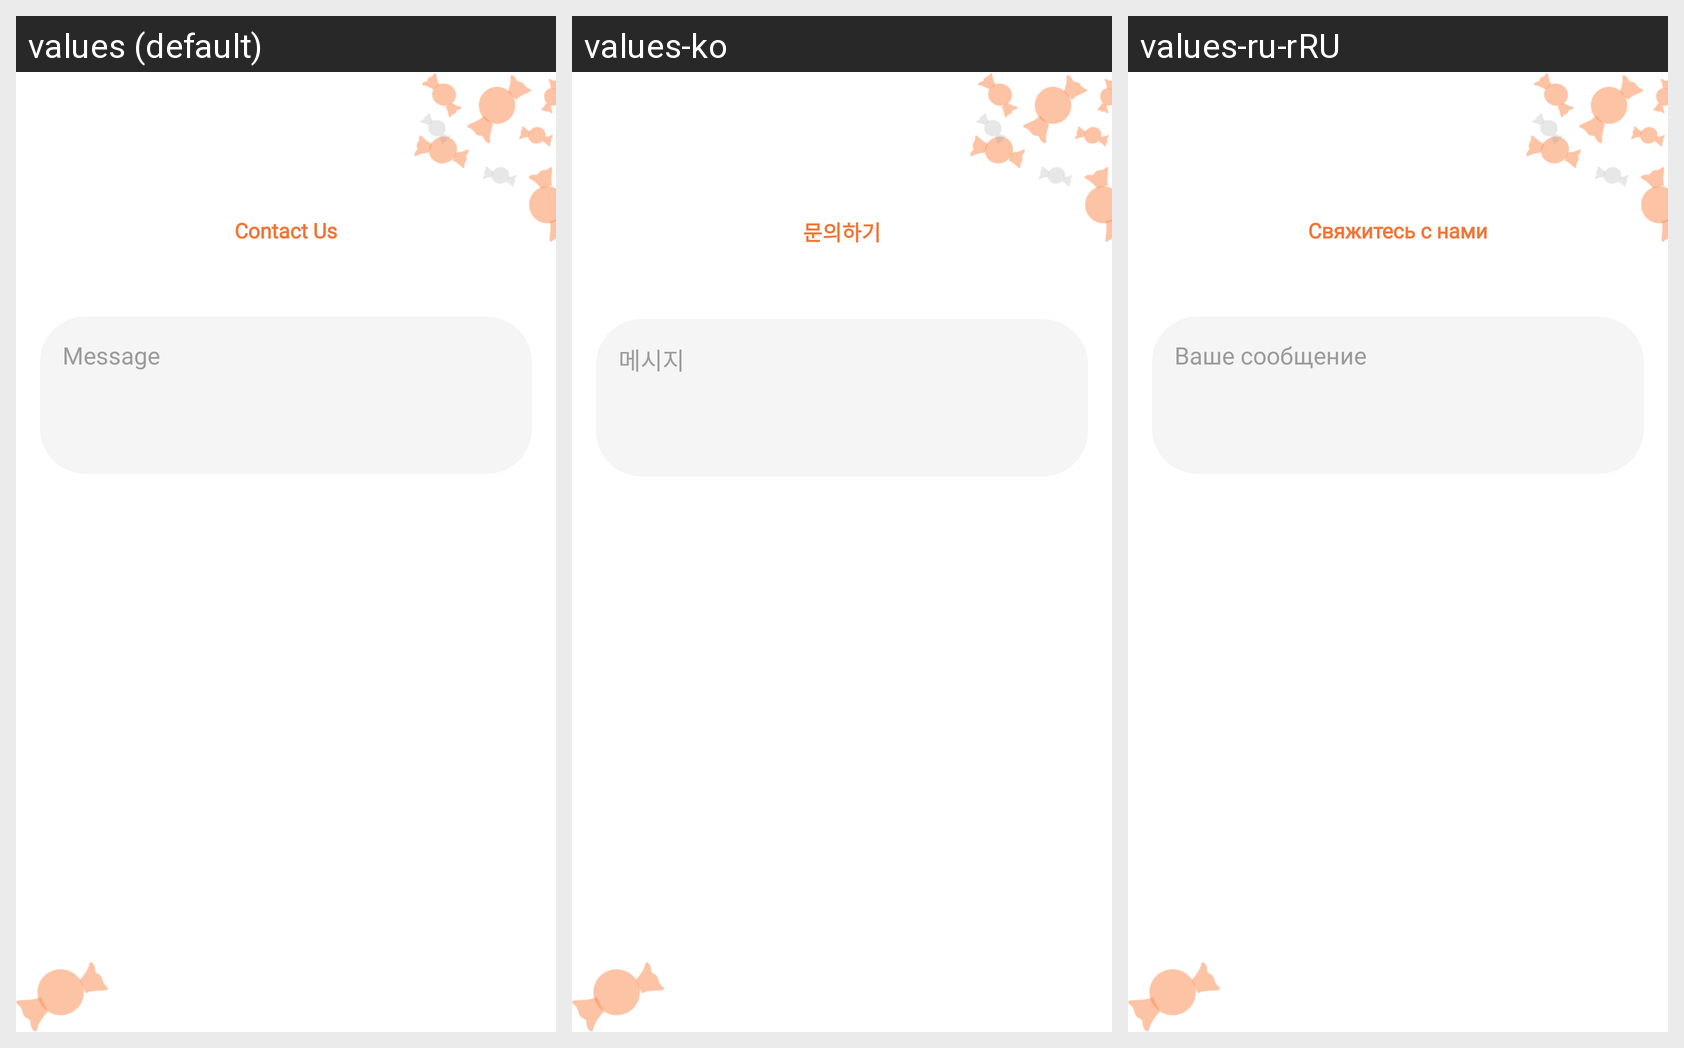

Here is an Android app screen in its default locale and in the app's own translations. Write out the translated-string differences for the strings that appear on this screen.
Android screen res/layout/activity_contact.xml rendered under 3 locales, left to right: values (default), values-ko, values-ru-rRU. Device: Nexus 5 (rendered at 1080×1920; each locale shown at half size, 540×960, under a caption strip naming it); theme AppTheme.
Strings drawn on this screen, with the default value and each locale's value (text and hints the layout hard-codes, and strings that could not be matched under every locale, appear in the picture but are not listed):

contact_us
  values: Contact Us
  values-ko: 문의하기
  values-ru-rRU: Свяжитесь с нами

message
  values: Message
  values-ko: 메시지
  values-ru-rRU: Ваше сообщение
